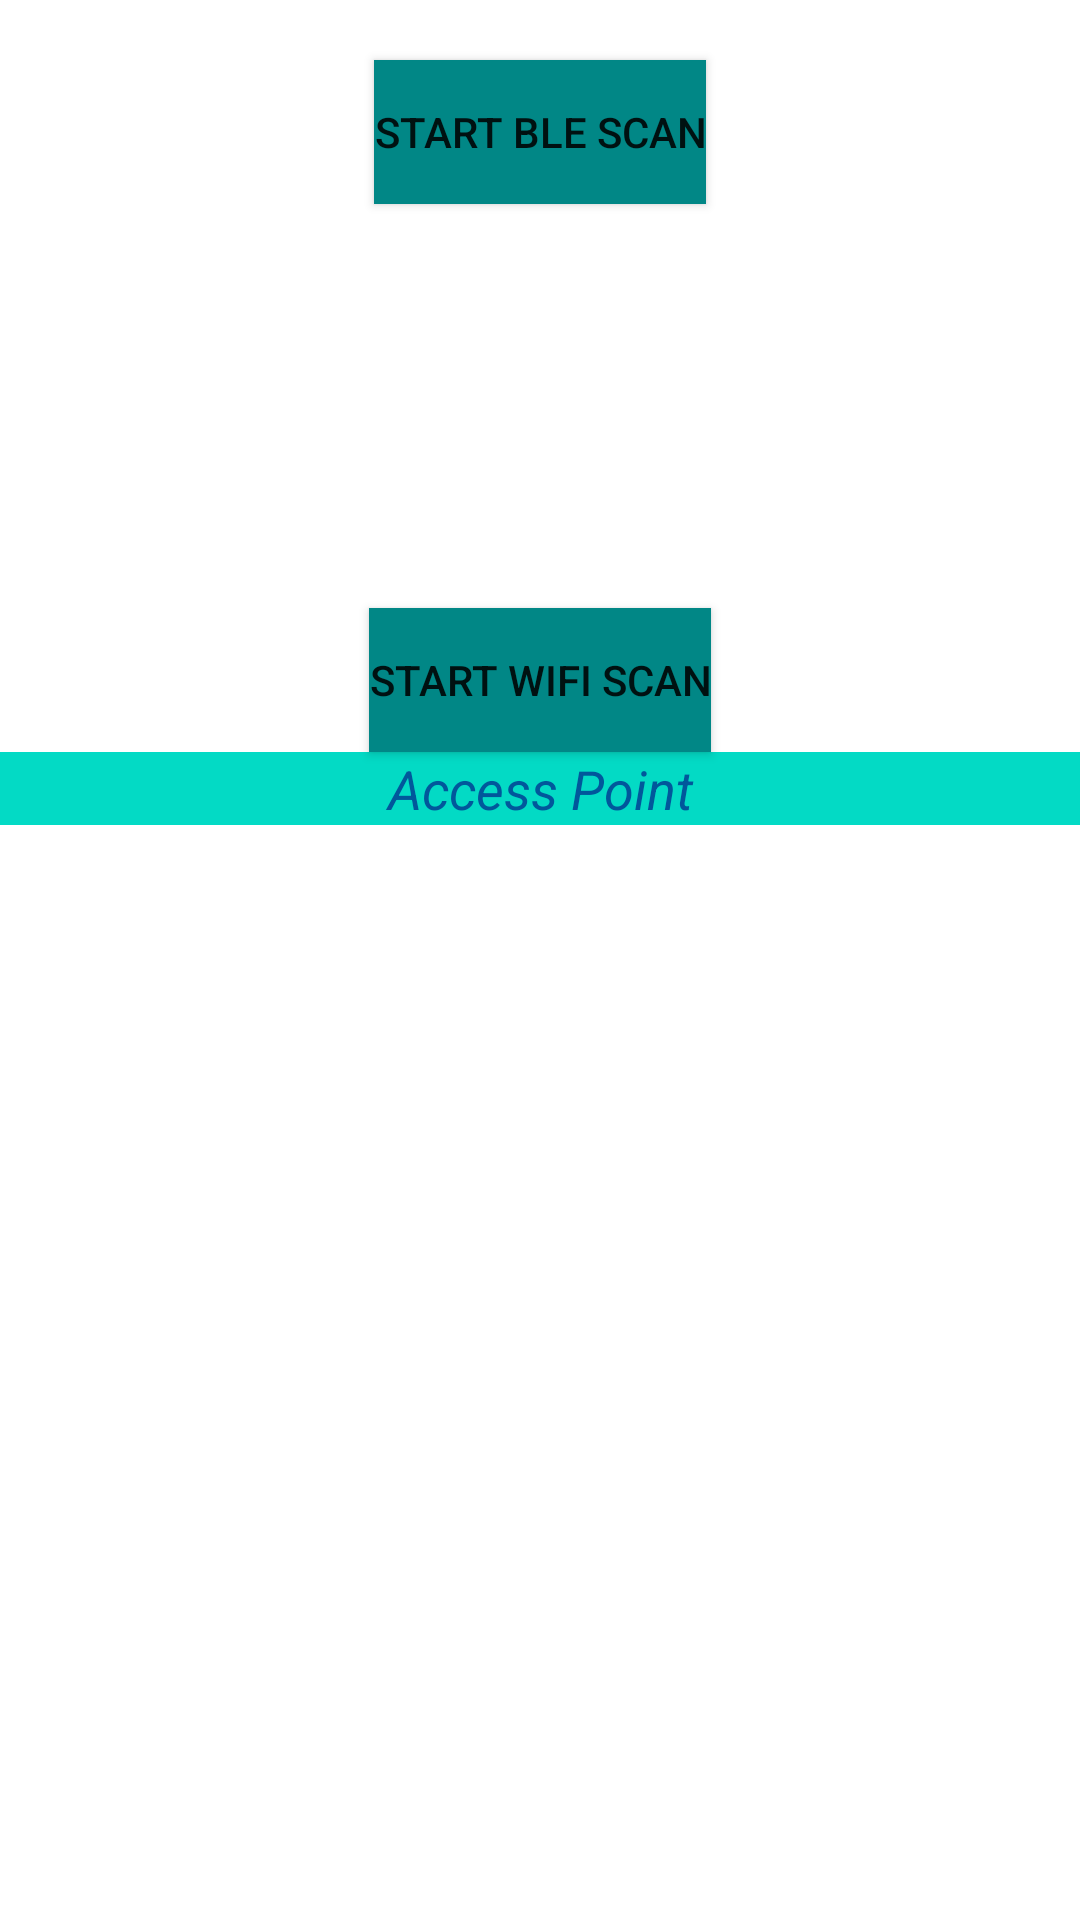

Reconstruct the res/layout file that produces this screen, plus the resources it refers to.
<!-- AndroidManifest.xml: application theme Theme.PeopleDensityCheckerForCovid -->
<!-- res/layout/activity_blewi_fi.xml -->
<?xml version="1.0" encoding="utf-8"?>
<LinearLayout xmlns:android="http://schemas.android.com/apk/res/android"
    xmlns:app="http://schemas.android.com/apk/res-auto"
    xmlns:tools="http://schemas.android.com/tools"
    android:layout_width="match_parent"
    android:layout_height="match_parent"
    tools:context=".BLEWiFi"  android:orientation="vertical"
    android:background="@color/white">

    <Button
        android:id="@+id/startBScan"
        android:layout_width="wrap_content"
        android:layout_height="wrap_content"
        android:layout_gravity="center"
        android:layout_marginTop="20dp"
        android:background="@color/teal_700"
        android:text="@string/start_ble_scan"
        tools:ignore="TextContrastCheck" />


    <ScrollView
        android:id="@+id/scrollView1"
        android:layout_width="match_parent"
        android:layout_height="0dp"
        android:layout_weight="0.6"
        android:fillViewport="true"
        tools:ignore="SpeakableTextPresentCheck" />

    <Button
        android:id="@+id/startWScan"
        android:layout_width="wrap_content"
        android:layout_height="wrap_content"
        android:layout_gravity="center"
        android:background="@color/teal_700"
        android:text="@string/start_wifi_scan"
        tools:ignore="TextContrastCheck,TextContrastCheck" />

    <TextView
        android:id="@+id/AP"
        android:layout_width="match_parent"
        android:layout_height="wrap_content"
        android:text="Access Point"
        android:layout_gravity="center"
        android:background="@color/teal_200"
        android:textAlignment="center"
        android:textColor="#01579B"
        android:textSize="18sp"
        android:textStyle="italic"/>
    <ListView
        android:id="@+id/wifiList"
        android:layout_width="wrap_content"
        android:layout_height="230dp"/>

    <ScrollView
        android:id="@+id/scrollView2"
        android:layout_width="match_parent"
        android:layout_height="0dp"
        android:layout_weight="0.6"
        android:fillViewport="true"
        tools:ignore="SpeakableTextPresentCheck,SpeakableTextPresentCheck" />



</LinearLayout>
<!-- resources referenced by this layout -->
<resources>
  <string name="start_ble_scan">Start BLE Scan</string>
  <string name="start_wifi_scan">Start WiFi Scan</string>
  <style name="Theme.PeopleDensityCheckerForCovid" parent="Theme.MaterialComponents.DayNight.DarkActionBar">
          
          <item name="colorPrimary">@color/purple_500</item>
          <item name="colorPrimaryVariant">@color/purple_700</item>
          <item name="colorOnPrimary">@color/white</item>
          
          <item name="colorSecondary">@color/teal_200</item>
          <item name="colorSecondaryVariant">@color/teal_700</item>
          <item name="colorOnSecondary">@color/black</item>
          
          <item name="android:statusBarColor" tools:targetApi="l">?attr/colorPrimaryVariant</item>
          
      </style>
  <!-- not gathered from this repository: default colours our renderer supplied (Android Studio template values) -->
  <color name="purple_500">#FF6200EE</color>
  <color name="purple_700">#FF3700B3</color>
  <color name="teal_200">#FF03DAC5</color>
  <color name="teal_700">#FF018786</color>
  <color name="black">#FF000000</color>
  <color name="white">#FFFFFFFF</color>
</resources>
